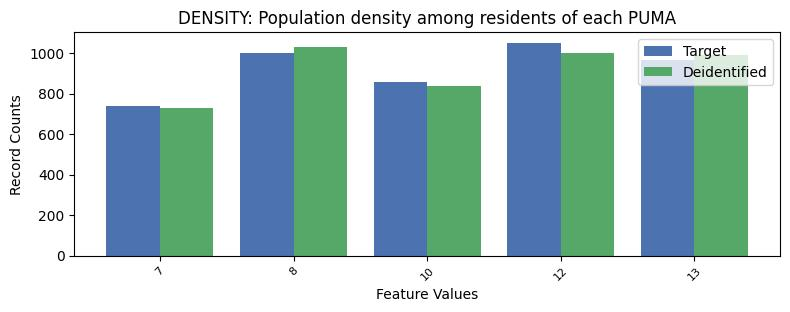

Values plotted in this chart, from the file beside it:
, DENSITY, count_target, count_deidentified
0, 12, 1051, 999
1, 8, 1002, 1032
2, 13, 963, 991
3, 10, 855, 839
4, 7, 737, 730
